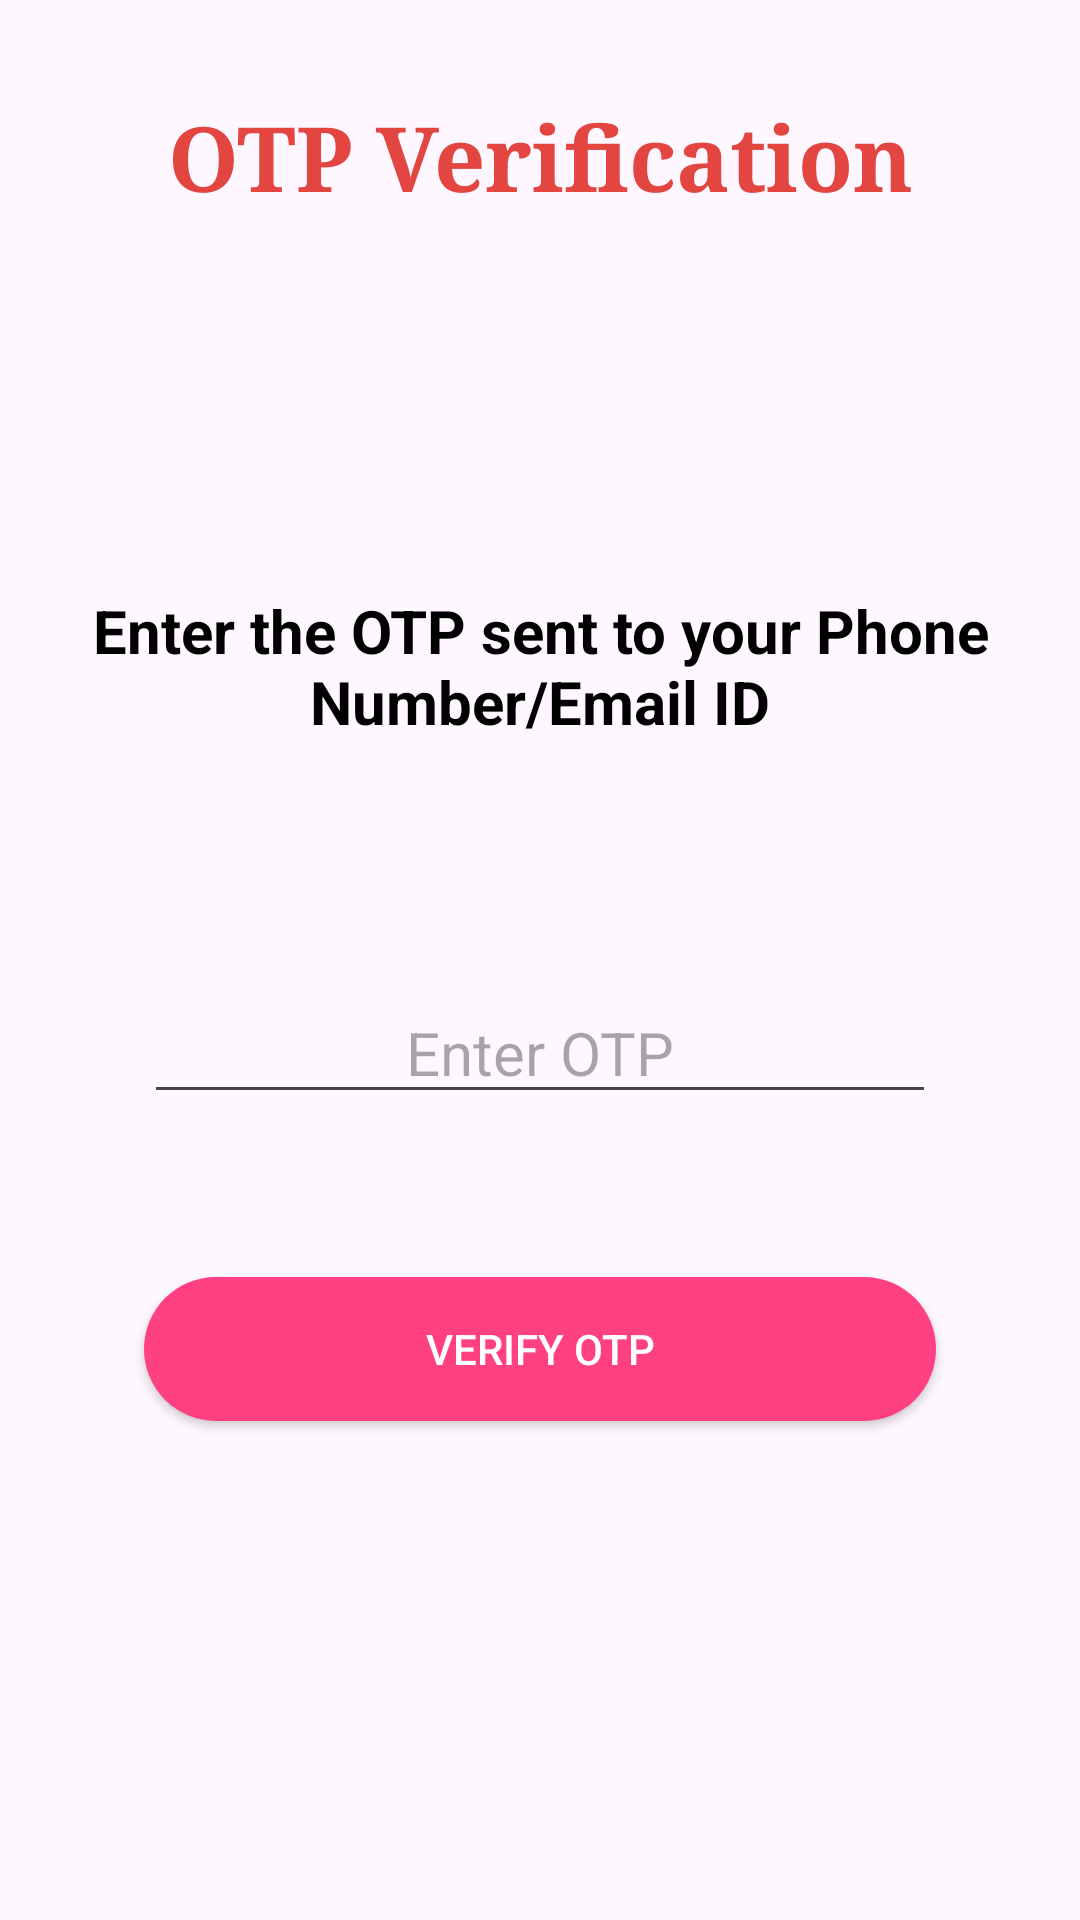

Android layout source for this screen:
<!-- AndroidManifest.xml: application theme Theme.SafetyNova -->
<!-- res/layout/activity_verify_otp.xml -->
<?xml version="1.0" encoding="utf-8"?>
<androidx.constraintlayout.widget.ConstraintLayout
    xmlns:android="http://schemas.android.com/apk/res/android"
    xmlns:app="http://schemas.android.com/apk/res-auto"
    xmlns:tools="http://schemas.android.com/tools"
    android:layout_width="match_parent"
    android:layout_height="match_parent"
    android:padding="16dp"
    android:background="@drawable/city"
    tools:context=".VerifyOtpActivity">

    
    <TextView
        android:id="@+id/page_name"
        android:layout_width="wrap_content"
        android:layout_height="wrap_content"
        android:layout_marginTop="16dp"
        android:fontFamily="serif"
        android:text="OTP Verification"
        android:textColor="#e34540"
        android:textSize="30sp"
        android:textStyle="bold"
        app:layout_constraintEnd_toEndOf="parent"
        app:layout_constraintStart_toStartOf="parent"
        app:layout_constraintTop_toTopOf="parent" />

    

    <TextView
        android:id="@+id/otp_instruction"
        android:layout_width="0dp"
        android:layout_height="wrap_content"
        android:layout_marginTop="124dp"
        android:text="Enter the OTP sent to your Phone Number/Email ID"
        android:textAlignment="center"
        android:textStyle="bold"
        android:textColor="@android:color/black"
        android:textSize="20sp"
        app:layout_constraintEnd_toEndOf="parent"
        app:layout_constraintHorizontal_bias="0.0"
        app:layout_constraintStart_toStartOf="parent"
        app:layout_constraintTop_toBottomOf="@id/page_name" />

    

    <EditText
        android:id="@+id/otp_input"
        android:layout_width="0dp"
        android:layout_height="wrap_content"
        android:layout_marginHorizontal="32dp"
        android:layout_marginTop="80dp"
        android:hint="Enter OTP"
        android:inputType="number"
        android:textAlignment="center"
        android:textSize="20sp"
        app:layout_constraintEnd_toEndOf="parent"
        app:layout_constraintStart_toStartOf="parent"
        app:layout_constraintTop_toBottomOf="@id/otp_instruction" />

    

    <Button
        android:id="@+id/verify_otp_button"
        android:layout_width="0dp"
        android:layout_height="wrap_content"
        android:layout_marginHorizontal="32dp"
        android:background="@drawable/rounded_button"
        android:text="Verify OTP"
        android:textColor="@android:color/white"
        app:layout_constraintBottom_toBottomOf="parent"
        app:layout_constraintEnd_toEndOf="parent"
        app:layout_constraintStart_toStartOf="parent"
        app:layout_constraintTop_toBottomOf="@id/otp_input"
        app:layout_constraintVertical_bias="0.266" />

</androidx.constraintlayout.widget.ConstraintLayout>
<!-- resources referenced by this layout -->
<resources>
  <!-- drawable rounded_button (drawable) -->
  <shape xmlns:android="http://schemas.android.com/apk/res/android">
      <corners android:radius="25dp" />
      <solid android:color="#FF4081" />
  </shape>
  <style name="Theme.SafetyNova" parent="Base.Theme.SafetyNova" />
  <style name="Base.Theme.SafetyNova" parent="Theme.Material3.DayNight.NoActionBar">
          <item name="colorPrimary">@color/red</item>
          <item name="colorPrimaryContainer">@color/red</item>
      </style>
  <color name="red">#a81c07</color>
</resources>
